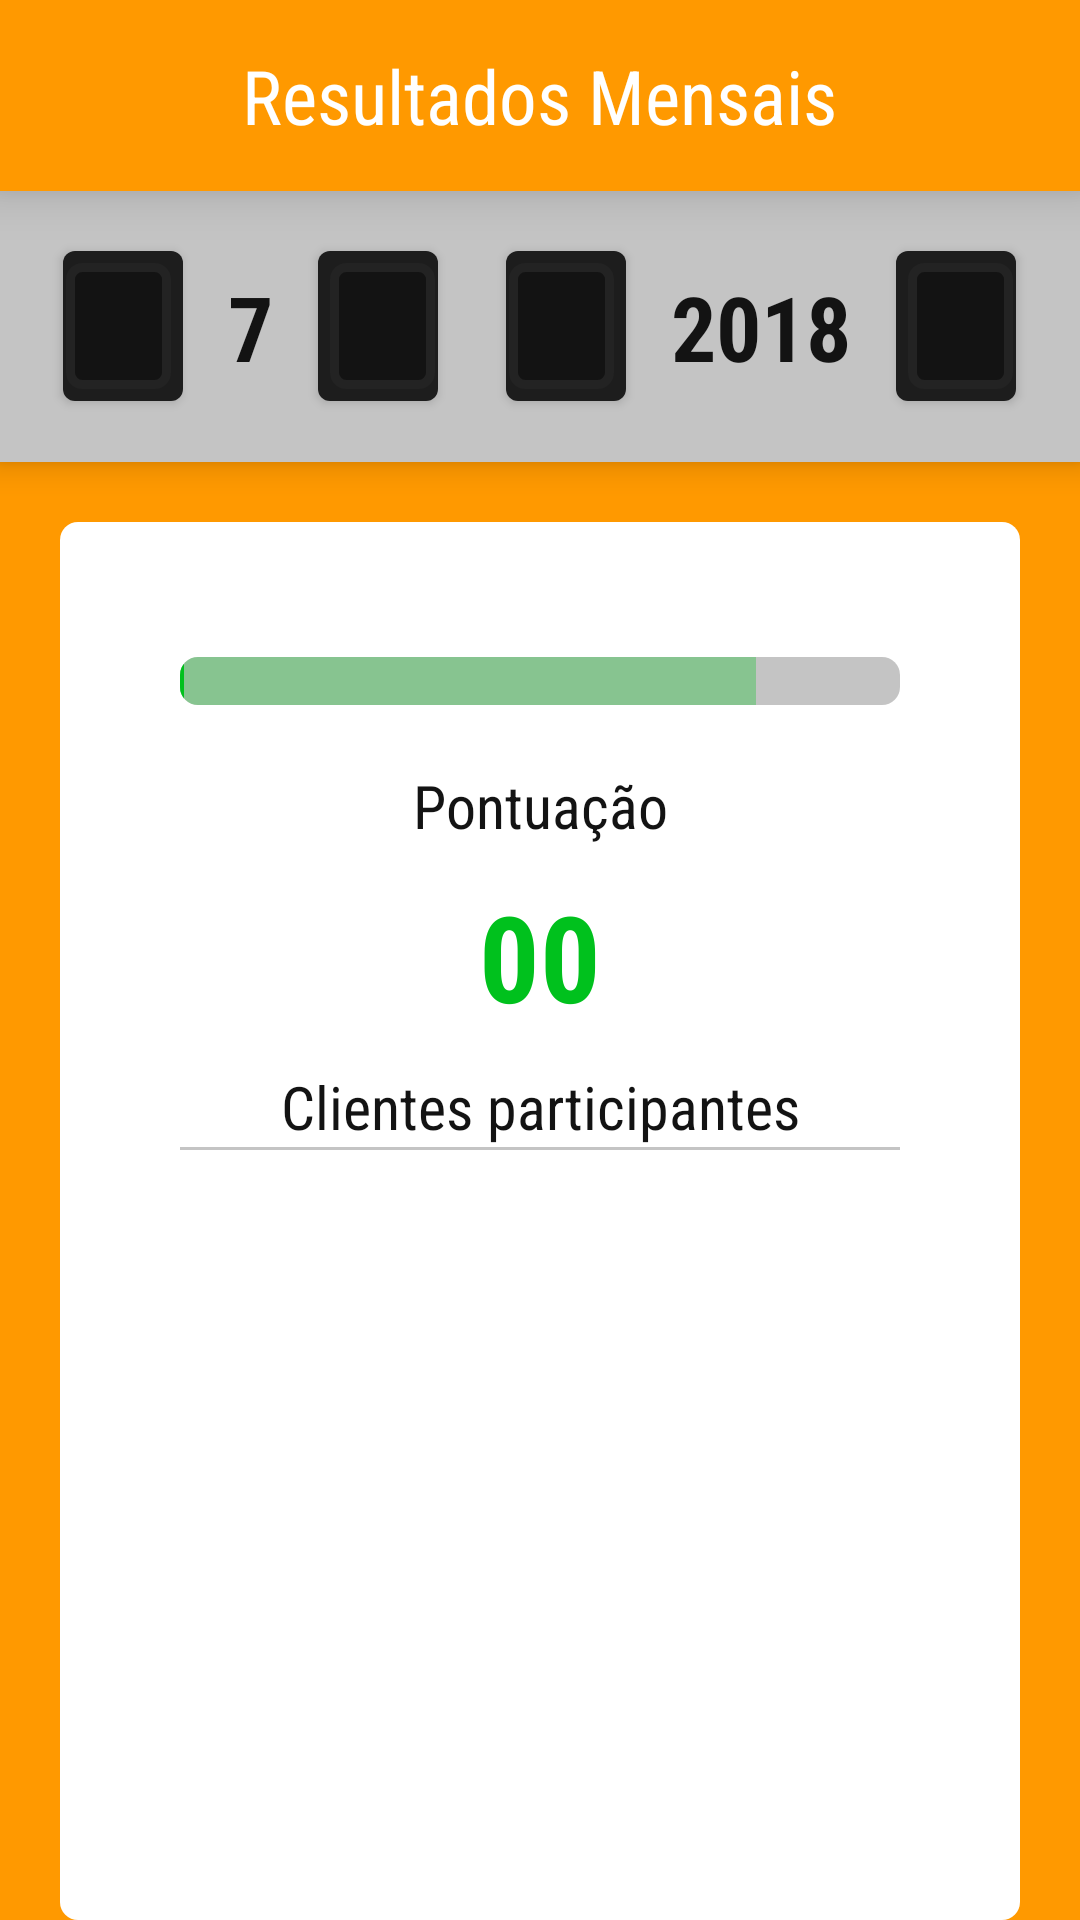

Produce the Android XML layout that renders to this screen, including the resource entries it uses.
<!-- AndroidManifest.xml: application theme AppTheme.Launcher -->
<!-- res/layout/activity_result.xml -->
<?xml version="1.0" encoding="utf-8"?>
<RelativeLayout xmlns:android="http://schemas.android.com/apk/res/android"
    xmlns:tools="http://schemas.android.com/tools"
    android:layout_width="match_parent"
    android:layout_height="match_parent"
    android:background="@color/white">

    <LinearLayout
        android:id="@+id/title_result"
        android:layout_width="match_parent"
        android:layout_height="wrap_content"
        android:background="@color/colorPrimary"
        android:elevation="10dp"
        android:gravity="center">

        <TextView
            android:layout_width="wrap_content"
            android:layout_height="wrap_content"
            android:fontFamily="sans-serif-condensed"
            android:padding="15dp"
            android:text="Resultados Mensais"
            android:textColor="@color/white"
            android:textSize="25sp" />
    </LinearLayout>

    <LinearLayout
        android:layout_width="match_parent"
        android:layout_height="wrap_content"
        android:layout_below="@id/title_result"
        android:background="@color/light_gray"
        android:orientation="horizontal"
        android:id="@+id/datebar"
        android:elevation ="6dp"
        android:padding="10dp">

        <LinearLayout
            android:layout_width="wrap_content"
            android:layout_height="wrap_content"
            android:layout_weight="1"
            android:gravity="center">

            <ImageButton
                android:id="@+id/lower_month_btn"
                android:layout_width="40dp"
                android:layout_height="50dp"
                android:background="@drawable/black_3d_rounded_button"
                android:elevation="2dp"
                android:src="@drawable/ic_left_arrow"

                android:textColor="@color/white"/>

            <TextView
                android:id="@+id/month_et"
                android:layout_width="wrap_content"
                android:layout_height="wrap_content"
                android:fontFamily="sans-serif-condensed"
                android:padding="15dp"
                android:text="7"
                android:textColor="@color/black"
                android:textSize="30sp"
                android:textStyle="bold" />

            <ImageButton
                android:id="@+id/raise_month_btn"
                android:layout_width="40dp"
                android:layout_height="50dp"
                android:background="@drawable/black_3d_rounded_button"
                android:elevation="2dp"
                android:rotation="180"
                android:src="@drawable/ic_left_arrow"

                android:textColor="@color/white"/>
        </LinearLayout>

        <LinearLayout
            android:layout_width="wrap_content"
            android:layout_height="wrap_content"
            android:layout_weight="1"
            android:gravity="center">

            <ImageButton
                android:id="@+id/lower_year_btn"
                android:layout_width="40dp"
                android:layout_height="50dp"
                android:background="@drawable/black_3d_rounded_button"
                android:elevation="2dp"
                android:src="@drawable/ic_left_arrow"
                android:textColor="@color/white"/>

            <TextView
                android:id="@+id/year_et"
                android:layout_width="wrap_content"
                android:layout_height="wrap_content"
                android:fontFamily="sans-serif-condensed"
                android:padding="15dp"
                android:text="2018"
                android:textColor="@color/black"
                android:textSize="30sp"
                android:textStyle="bold" />

            <ImageButton
                android:id="@+id/raise_year_btn"
                android:layout_width="40dp"
                android:layout_height="50dp"
                android:background="@drawable/black_3d_rounded_button"
                android:elevation="2dp"
                android:rotation="180"
                android:src="@drawable/ic_left_arrow"
                android:textColor="@color/white"/>


        </LinearLayout>
    </LinearLayout>
    <RelativeLayout
        android:layout_width="match_parent"
        android:layout_height="match_parent"
        android:paddingHorizontal="20dp"
        android:paddingTop = "20dp"
        android:layout_below="@id/datebar"
        android:background="@color/colorPrimary"
        android:id="@+id/root_results">
        <LinearLayout
            android:layout_width="match_parent"
            android:layout_height="match_parent"
            android:background="@drawable/white_rounded_content"
            android:backgroundTint="@color/white"
            android:paddingTop="25dp"
            android:paddingHorizontal="20dp"
            android:orientation="vertical"
            android:id="@+id/result_content">

            <ProgressBar
                style="?android:attr/progressBarStyleHorizontal"
                android:layout_width="match_parent"
                android:layout_height="wrap_content"
                android:progressDrawable="@drawable/progressbar_green"
                android:max="200"
                android:progress="160"
                android:secondaryProgress="1"
                android:layout_margin="20dp"
                android:id="@+id/progressbar_pb"
                android:clickable="false"/>
            <TextView
                android:layout_width="match_parent"
                android:layout_height="wrap_content"
                android:textColor="@color/black"
                android:textSize="20sp"
                android:fontFamily="sans-serif-condensed"
                android:gravity="center"
                android:text="Pontuação"/>
            <TextView
                android:layout_width="wrap_content"
                android:layout_height="wrap_content"
                android:gravity="center"
                android:text="00"
                android:textColor="@color/green"
                android:textSize="40sp"
                android:textStyle="bold"
                android:fontFamily="sans-serif-condensed"
                android:layout_gravity="center"
                android:padding="10dp"
                android:id="@+id/result_txt"/>
            <TextView
                android:layout_width="match_parent"
                android:layout_height="wrap_content"
                android:textColor="@color/black"
                android:textSize="20sp"
                android:fontFamily="sans-serif-condensed"
                android:gravity="center"
                android:text="Clientes participantes"/>
            <FrameLayout
                android:layout_width="match_parent"
                android:layout_height="1dp"
                android:background="@color/light_gray"
                android:layout_marginHorizontal="20dp"/>
            <ListView
                android:layout_width="match_parent"
                android:layout_height="wrap_content"
                android:id="@+id/participants_lv" />


        </LinearLayout>

        <Button
            android:layout_width="wrap_content"
            android:layout_height="wrap_content"
            android:background="@drawable/circular_blue_button"
            android:text="Gerar Resultado"
            android:layout_centerInParent="true"
            android:visibility="gone"
            android:id="@+id/generate_result_btn"/>


    </RelativeLayout>


</RelativeLayout>
<!-- resources referenced by this layout -->
<resources>
  <color name="black">#131313</color>
  <color name="colorPrimary">#ff9900</color>
  <color name="green">#00C11D</color>
  <color name="light_gray">#c4c4c4</color>
  <color name="white">#ffffff</color>
  <!-- drawable black_3d_rounded_button (drawable) -->
  <?xml version="1.0" encoding="utf-8"?>
  <selector xmlns:android="http://schemas.android.com/apk/res/android">
      <item android:state_pressed="true">
          <shape>
  
              <solid android:color="@color/gray"/>
  
              <corners android:radius="4dp"/>
              <stroke android:color="@color/gray" android:width="1dp"></stroke>
  
              <padding
                  android:top="10dp"
                  android:right="15dp"
                  android:left="15dp"
                  android:bottom="10dp"/>
          </shape>
      </item>
      <item>
          <layer-list>
              <item>
                  <shape>
                      <solid android:color="#1d1d1d"/>
                      <corners android:radius="4dp"/>
                      <padding android:right="4dp"
                          android:top="4dp"
                          android:left="1dp"
                          android:bottom="4dp"/>
  
                  </shape>
              </item>
  
              <item>
                  <shape>
                      <solid android:color="@color/black"/>
                      <corners android:radius="4dp"/>
                      <stroke android:color="#232323" android:width="3dp"/>
  
                  </shape>
              </item>
          </layer-list>
  
      </item>
  </selector>
  <!-- drawable circular_blue_button (drawable) -->
  <?xml version="1.0" encoding="utf-8"?>
  <shape xmlns:android="http://schemas.android.com/apk/res/android">
  
      <solid android:color="@color/colorAccent"/>
  
      <corners android:radius="10dp"/>
  
      <padding
          android:top="10dp"
          android:right="15dp"
          android:left="15dp"
          android:bottom="10dp"/>
  </shape>
  <!-- drawable progressbar_green (drawable) -->
  <?xml version="1.0" encoding="utf-8"?>
  <layer-list xmlns:android="http://schemas.android.com/apk/res/android">
      <item android:id="@android:id/background">
          <shape>
              <solid android:color="@color/light_gray"/>
              <corners android:radius="6dp"/>
          </shape>
  
      </item>
      <item android:id="@android:id/progress">
          <clip>
              <shape>
                  <solid android:color="@color/greenOp"/>
                  <corners android:radius="6dp"/>
              </shape>
          </clip>
      </item>
      <item android:id="@android:id/secondaryProgress">
          <clip>
              <shape>
                  <solid android:color="@color/green"/>
                  <corners android:radius="6dp"/>
              </shape>
          </clip>
      </item>
  
  </layer-list>
  <!-- drawable white_rounded_content (drawable) -->
  <?xml version="1.0" encoding="utf-8"?>
  <shape xmlns:android="http://schemas.android.com/apk/res/android">
  
      <solid android:color="@color/white"/>
      <padding android:bottom="1dp"
          android:left="1dp"
          android:right="1dp"
          android:top="1dp"
          />
      <corners android:radius="6dp"/>
  
  </shape>
  <style name="AppTheme.Launcher" parent="Theme.AppCompat.NoActionBar">
          <item name="android:windowBackground">@drawable/splash</item>
      </style>
  <color name="gray">#7b7b7b</color>
  <color name="colorAccent">#0D47A1</color>
  <color name="greenOp">#5000C11D</color>
  <!-- drawable splash (drawable) -->
  <?xml version="1.0" encoding="utf-8"?>
  <layer-list xmlns:android="http://schemas.android.com/apk/res/android" android:opacity="opaque">
      <item
          android:drawable="@color/colorPrimary"/>
      <item>
          <bitmap
              android:src="@mipmap/ic_launcher_foreground"
              android:gravity="center"/>
      </item>
  
  
  </layer-list>
</resources>
